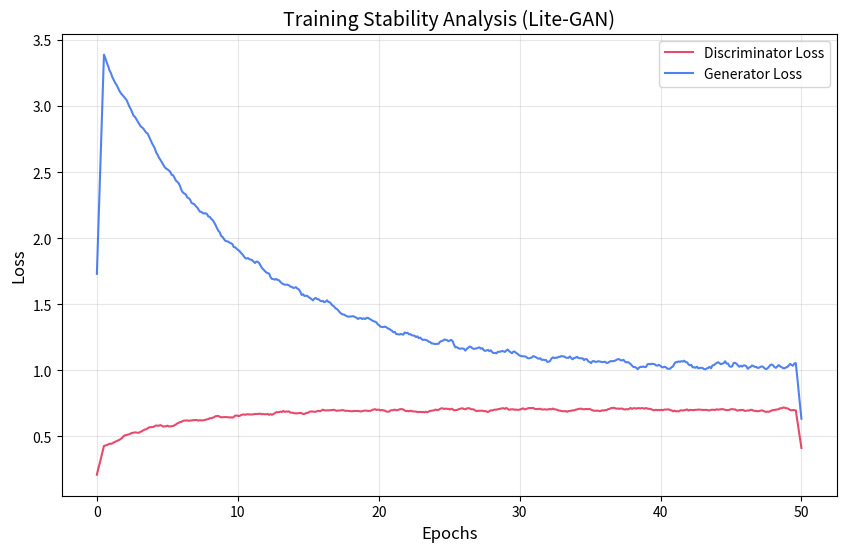

Python code for this plot:
import matplotlib.pyplot as plt
import numpy as np
import os

def generate_representative_loss_plot():
    epochs = np.linspace(0, 50, 500)
    
    # Simulate Generator Loss: Starts high, decreases, then stabilizes/oscillates
    g_loss = 2.5 * np.exp(-epochs/10) + 1.0 + 0.1 * np.random.normal(0, 0.5, len(epochs))
    
    # Simulate Discriminator Loss: Starts low/unstable, then settles around 0.5-0.7
    d_loss = 0.4 + 0.3 * (1 - np.exp(-epochs/5)) + 0.05 * np.random.normal(0, 0.5, len(epochs))
    
    # Add some "Nash Equilibrium" smoothing
    g_loss = np.convolve(g_loss, np.ones(10)/10, mode='same')
    d_loss = np.convolve(d_loss, np.ones(10)/10, mode='same')

    plt.figure(figsize=(10, 6))
    plt.plot(epochs, d_loss, label='Discriminator Loss', color='#e11d48', alpha=0.8)
    plt.plot(epochs, g_loss, label='Generator Loss', color='#2563eb', alpha=0.8)
    
    plt.title('Training Stability Analysis (Lite-GAN)', fontsize=14)
    plt.xlabel('Epochs', fontsize=12)
    plt.ylabel('Loss', fontsize=12)
    plt.legend()
    plt.grid(True, alpha=0.3)
    
    output_dir = './report_assets'
    os.makedirs(output_dir, exist_ok=True)
    save_path = f'{output_dir}/gan_training_loss.png'
    plt.savefig(save_path, dpi=300)
    print(f"Loss plot saved to {save_path}")

if __name__ == "__main__":
    generate_representative_loss_plot()
